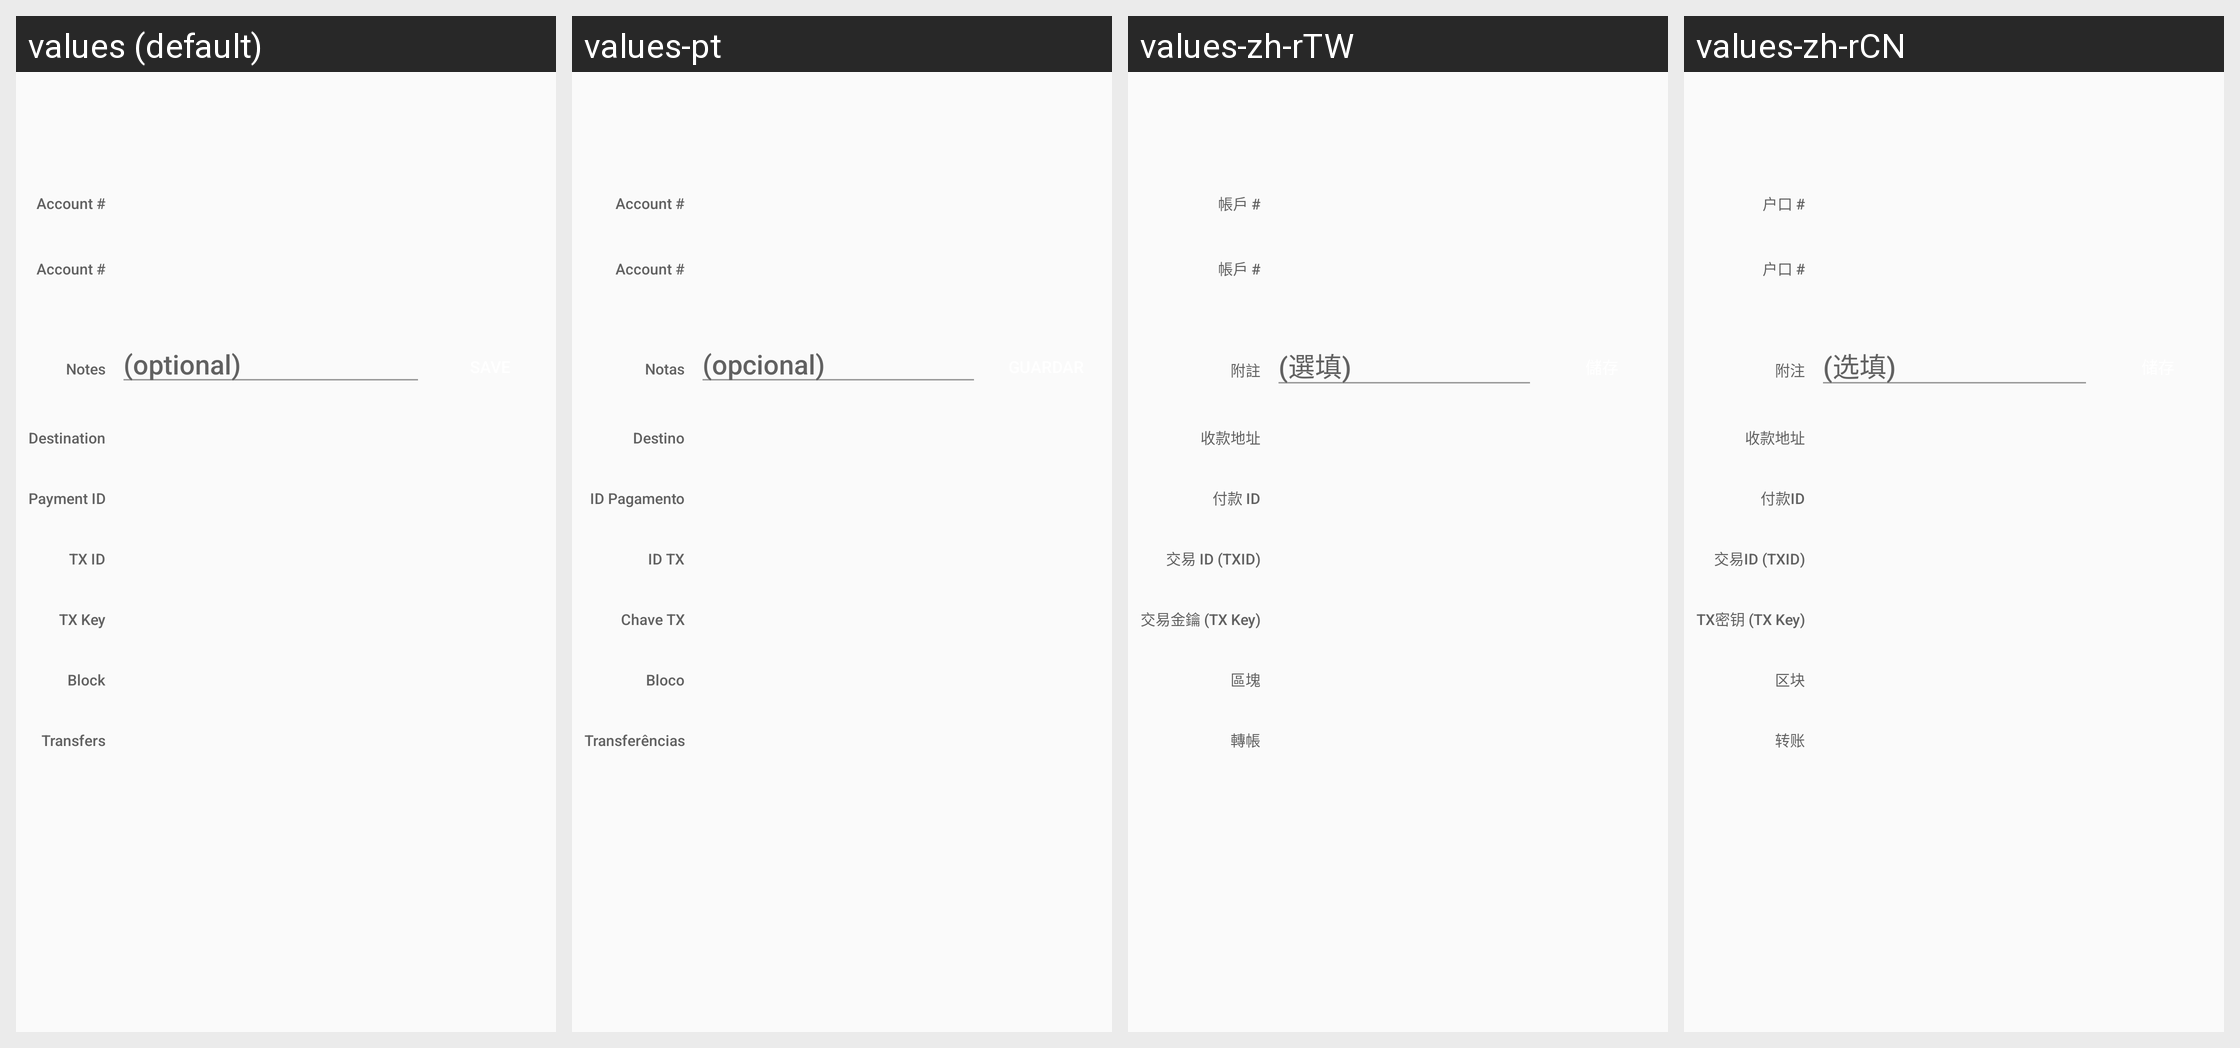

This grid shows one Android layout under several languages. Give, for every string resource on the screen, its name, the default text and each shown locale's text.
Android screen res/layout/fragment_tx_info.xml rendered under 4 locales, left to right: values (default), values-pt, values-zh-rTW, values-zh-rCN. Device: Nexus 5 (rendered at 1080×1920; each locale shown at half size, 540×960, under a caption strip naming it); theme MyMaterialTheme.
Other locales in the repository, not shown: values-de, values-el, values-eo, values-es, values-et, values-fr, values-hu, values-it, values-ja, values-nb, values-nl, values-pt-rBR, values-ro, values-ru, values-sk, values-sv, values-ua.
Strings drawn on this screen, with the default value and each locale's value (text and hints the layout hard-codes, and strings that could not be matched under every locale, appear in the picture but are not listed):

tx_account
  values: Account #
  values-pt: Account #
  values-zh-rTW: 帳戶 #
  values-zh-rCN: 户口 #

tx_notes
  values: Notes
  values-pt: Notas
  values-zh-rTW: 附註
  values-zh-rCN: 附注

tx_notes_hint
  values: (optional)
  values-pt: (opcional)
  values-zh-rTW: (選填)
  values-zh-rCN: (选填)

tx_destination
  values: Destination
  values-pt: Destino
  values-zh-rTW: 收款地址
  values-zh-rCN: 收款地址

tx_paymentId
  values: Payment ID
  values-pt: ID Pagamento
  values-zh-rTW: 付款 ID
  values-zh-rCN: 付款ID

tx_id
  values: TX ID
  values-pt: ID TX
  values-zh-rTW: 交易 ID (TXID)
  values-zh-rCN: 交易ID (TXID)

tx_key
  values: TX Key
  values-pt: Chave TX
  values-zh-rTW: 交易金鑰 (TX Key)
  values-zh-rCN: TX密钥 (TX Key)

tx_blockheight
  values: Block
  values-pt: Bloco
  values-zh-rTW: 區塊
  values-zh-rCN: 区块

tx_transfers
  values: Transfers
  values-pt: Transferências
  values-zh-rTW: 轉帳
  values-zh-rCN: 转账
